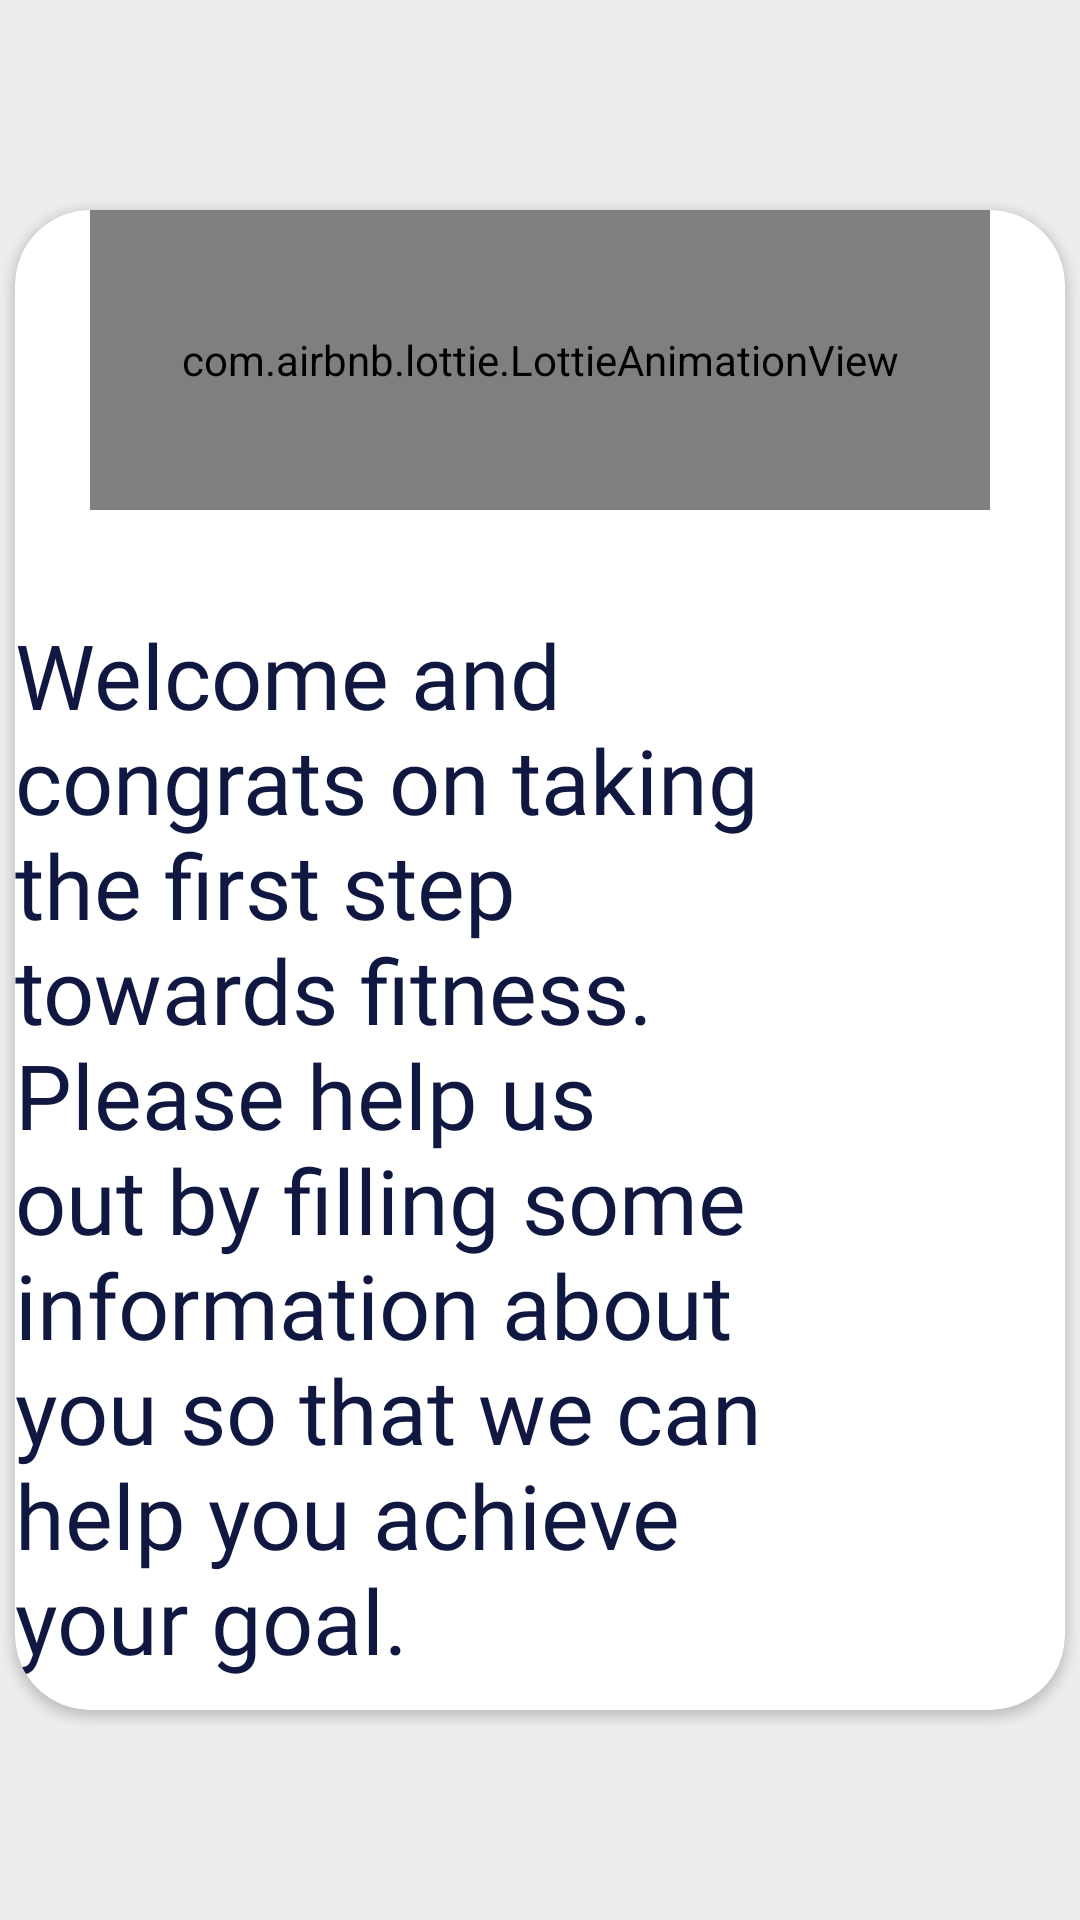

Reconstruct the res/layout file that produces this screen, plus the resources it refers to.
<!-- AndroidManifest.xml: application theme AppTheme -->
<!-- res/layout/activity_welcome.xml -->
<?xml version="1.0" encoding="utf-8"?>
<RelativeLayout xmlns:android="http://schemas.android.com/apk/res/android"
    xmlns:app="http://schemas.android.com/apk/res-auto"
    xmlns:tools="http://schemas.android.com/tools"
    android:layout_width="match_parent"
    android:layout_height="match_parent"
    tools:context="com.wadhavekar.healthme.Welcome"
    android:background="#eeeded">

    <androidx.cardview.widget.CardView
        android:layout_width="350dp"
        android:layout_height="500dp"
        app:cardCornerRadius="25dp"

        android:layout_centerInParent="true">

        <RelativeLayout
            android:layout_width="match_parent"
            android:layout_height="match_parent">

            <com.airbnb.lottie.LottieAnimationView
                android:layout_width="300dp"
                android:layout_height="100dp"
                android:layout_alignParentTop="true"
                android:layout_centerHorizontal="true"
                app:lottie_loop="true"
                app:lottie_fileName="welcome.json"
                app:lottie_autoPlay="true"/>


            <TextView
                android:layout_width="250dp"
                android:layout_height="wrap_content"
                android:id="@+id/tv_info"
                android:layout_alignParentBottom="true"
                android:layout_marginBottom="10dp"
                android:fontFamily="@font/acme1"
                android:text="Welcome and congrats on taking the first step towards fitness. Please help us out by filling some information about you so that we can help you achieve your goal."
                android:textColor="#101841"
                android:textSize="30dp" />

            <ImageView
                android:layout_width="50dp"
                android:layout_height="50dp"
                android:src="@drawable/next"
                android:id="@+id/iv_next"
                android:layout_alignParentBottom="true"
                android:layout_marginRight="20dp"
                android:layout_marginBottom="10dp"
                android:layout_alignParentRight="true"/>

        </RelativeLayout>

    </androidx.cardview.widget.CardView>



</RelativeLayout>
<!-- resources referenced by this layout -->
<resources>
  <style name="AppTheme" parent="Theme.AppCompat.Light.DarkActionBar">
          
          <item name="colorPrimary">@color/colorPrimary</item>
          <item name="colorPrimaryDark">@color/colorPrimaryDark</item>
          <item name="colorAccent">@color/colorAccent</item>
  
      </style>
  <!-- not gathered from this repository: default colours our renderer supplied (Android Studio template values) -->
  <color name="colorPrimary">#FF6200EE</color>
  <color name="colorPrimaryDark">#FF3700B3</color>
  <color name="colorAccent">#FF03DAC5</color>
</resources>
